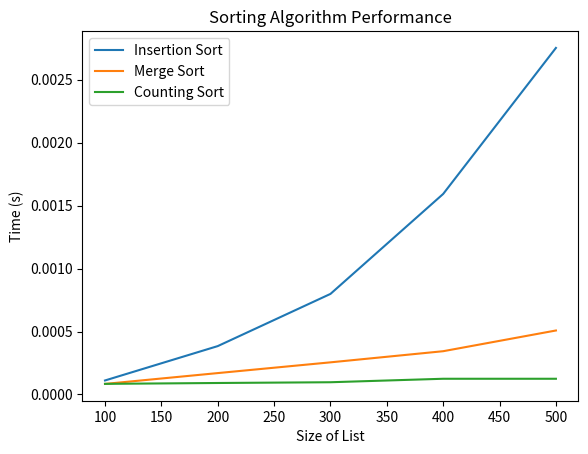

Reproduce this figure in Python.
import time
import random
import matplotlib.pyplot as plt

def tri_par_insertion(arr):
    n = len(arr)
    for i in range(1, n):
        e = arr[i]
        j = i - 1
        while j >= 0 and arr[j] > e:
            arr[j + 1] = arr[j]
            j -= 1
        arr[j + 1] = e

def tri_par_fusion(arr):
    def fusion(debut, milieu, fin):
        n1 = milieu - debut + 1
        n2 = fin - milieu
        G = arr[debut: milieu + 1]
        D = arr[milieu + 1: fin + 1]
        i = j = 0
        k = debut
        while i < n1 and j < n2:
            if G[i] <= D[j]:
                arr[k] = G[i]
                i += 1
            else:
                arr[k] = D[j]
                j += 1
            k += 1
        while i < n1:
            arr[k] = G[i]
            i += 1
            k += 1
        while j < n2:
            arr[k] = D[j]
            j += 1
            k += 1

    def tri(debut, fin):
        if debut < fin:
            milieu = (debut + fin) // 2
            tri(debut, milieu)
            tri(milieu + 1, fin)
            fusion(debut, milieu, fin)

    tri(0, len(arr) - 1)

def tri_par_denombrement(arr):
    max_val = max(arr)
    count = [0] * (max_val + 1)
    for num in arr:
        count[num] += 1

    k = 0
    for i in range(len(count)):
        for _ in range(count[i]):
            arr[k] = i
            k += 1

def generate_random_list(size):
    return [random.randint(0, 1000) for _ in range(size)]

def measure_time(algorithm, lst):
    start_time = time.time()
    algorithm(lst)
    end_time = time.time()
    return end_time - start_time

sizes = [100, 200, 300, 400, 500]
insertion_sort_times = []
merge_sort_times = []
counting_sort_times = []

for size in sizes:
    lst = generate_random_list(size)
    insertion_sort_times.append(measure_time(tri_par_insertion, lst.copy()))
    merge_sort_times.append(measure_time(tri_par_fusion, lst.copy()))
    counting_sort_times.append(measure_time(tri_par_denombrement, lst.copy()))

plt.plot(sizes, insertion_sort_times, label='Insertion Sort')
plt.plot(sizes, merge_sort_times, label='Merge Sort')
plt.plot(sizes, counting_sort_times, label='Counting Sort')
plt.xlabel('Size of List')
plt.ylabel('Time (s)')
plt.title('Sorting Algorithm Performance')
plt.legend()
plt.show()
